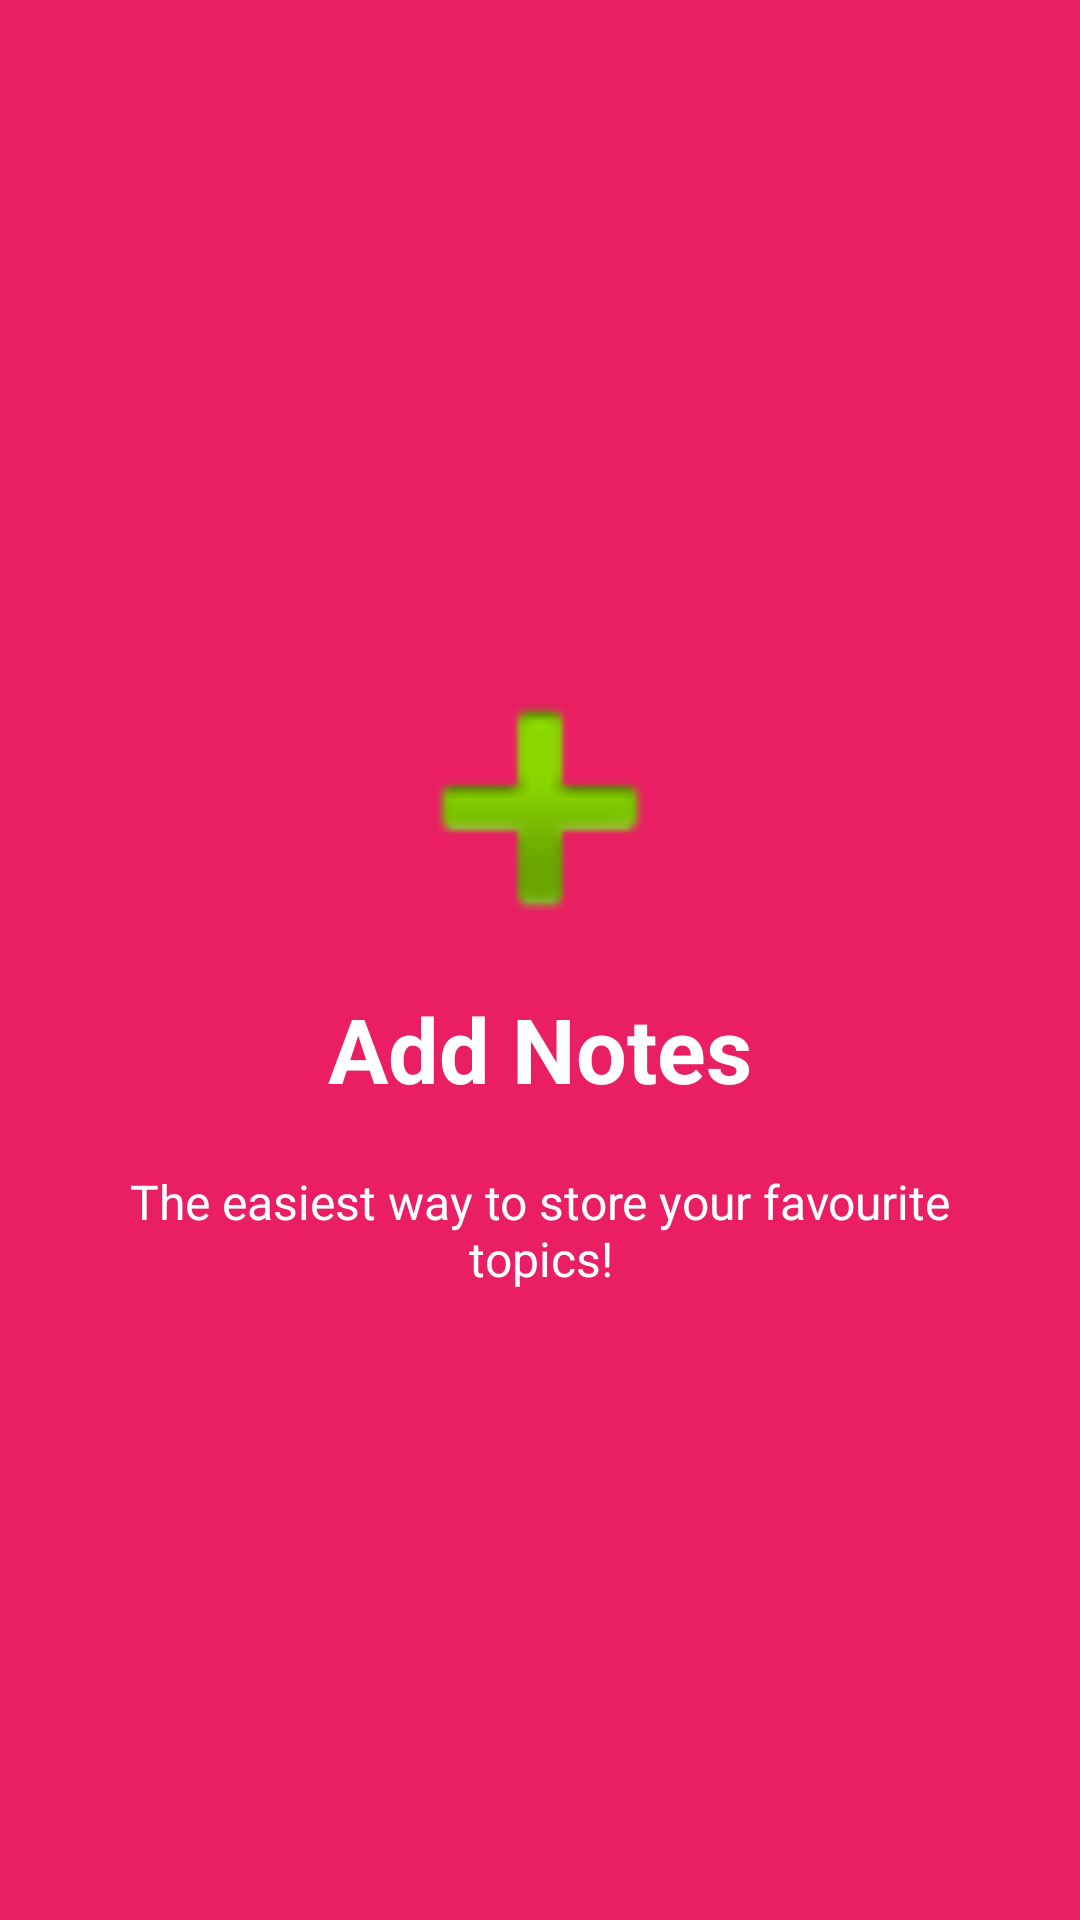

Android layout source for this screen:
<!-- AndroidManifest.xml: application theme AppTheme -->
<!-- res/layout/welcome_slide1.xml -->
<?xml version="1.0" encoding="utf-8"?>
<RelativeLayout xmlns:android="http://schemas.android.com/apk/res/android"
    xmlns:app="http://schemas.android.com/apk/res-auto"
    android:layout_width="match_parent"
    android:layout_height="match_parent"
    android:background="@color/bg_screen1">

    <LinearLayout
        android:layout_width="wrap_content"
        android:layout_height="wrap_content"
        android:layout_centerInParent="true"
        android:gravity="center_horizontal"
        android:orientation="vertical">

        <ImageView
            android:layout_width="@dimen/img_width_height"
            android:layout_height="@dimen/img_width_height"

            app:srcCompat="@android:drawable/ic_input_add" />

        <TextView
            android:layout_width="wrap_content"
            android:layout_height="wrap_content"
            android:text="@string/slide_1_title"
            android:textColor="@android:color/white"
            android:textSize="@dimen/slide_title"
            android:textStyle="bold" />

        <TextView
            android:layout_width="wrap_content"
            android:layout_height="wrap_content"
            android:layout_marginTop="20dp"
            android:paddingLeft="@dimen/desc_padding"
            android:paddingRight="@dimen/desc_padding"
            android:text="@string/slide_1_desc"
            android:textAlignment="center"
            android:textColor="@android:color/white"
            android:textSize="@dimen/slide_desc" />

    </LinearLayout>
</RelativeLayout>
<!-- resources referenced by this layout -->
<resources>
  <color name="bg_screen1">#E91E63</color>
  <dimen name="desc_padding">40dp</dimen>
  <dimen name="img_width_height">120dp</dimen>
  <dimen name="slide_desc">16dp</dimen>
  <dimen name="slide_title">30dp</dimen>
  <string name="slide_1_desc">The easiest way to store your favourite topics!</string>
  <string name="slide_1_title">Add Notes </string>
  <style name="AppTheme" parent="Theme.AppCompat.Light.DarkActionBar">
          
          <item name="colorPrimary">@color/colorPrimary</item>
          <item name="colorPrimaryDark">@color/colorPrimaryDark</item>
          <item name="colorAccent">@color/colorAccent</item>
      </style>
  <color name="colorPrimary">#01579B</color>
  <color name="colorPrimaryDark">#1565C0</color>
  <color name="colorAccent">#2196F3</color>
</resources>
